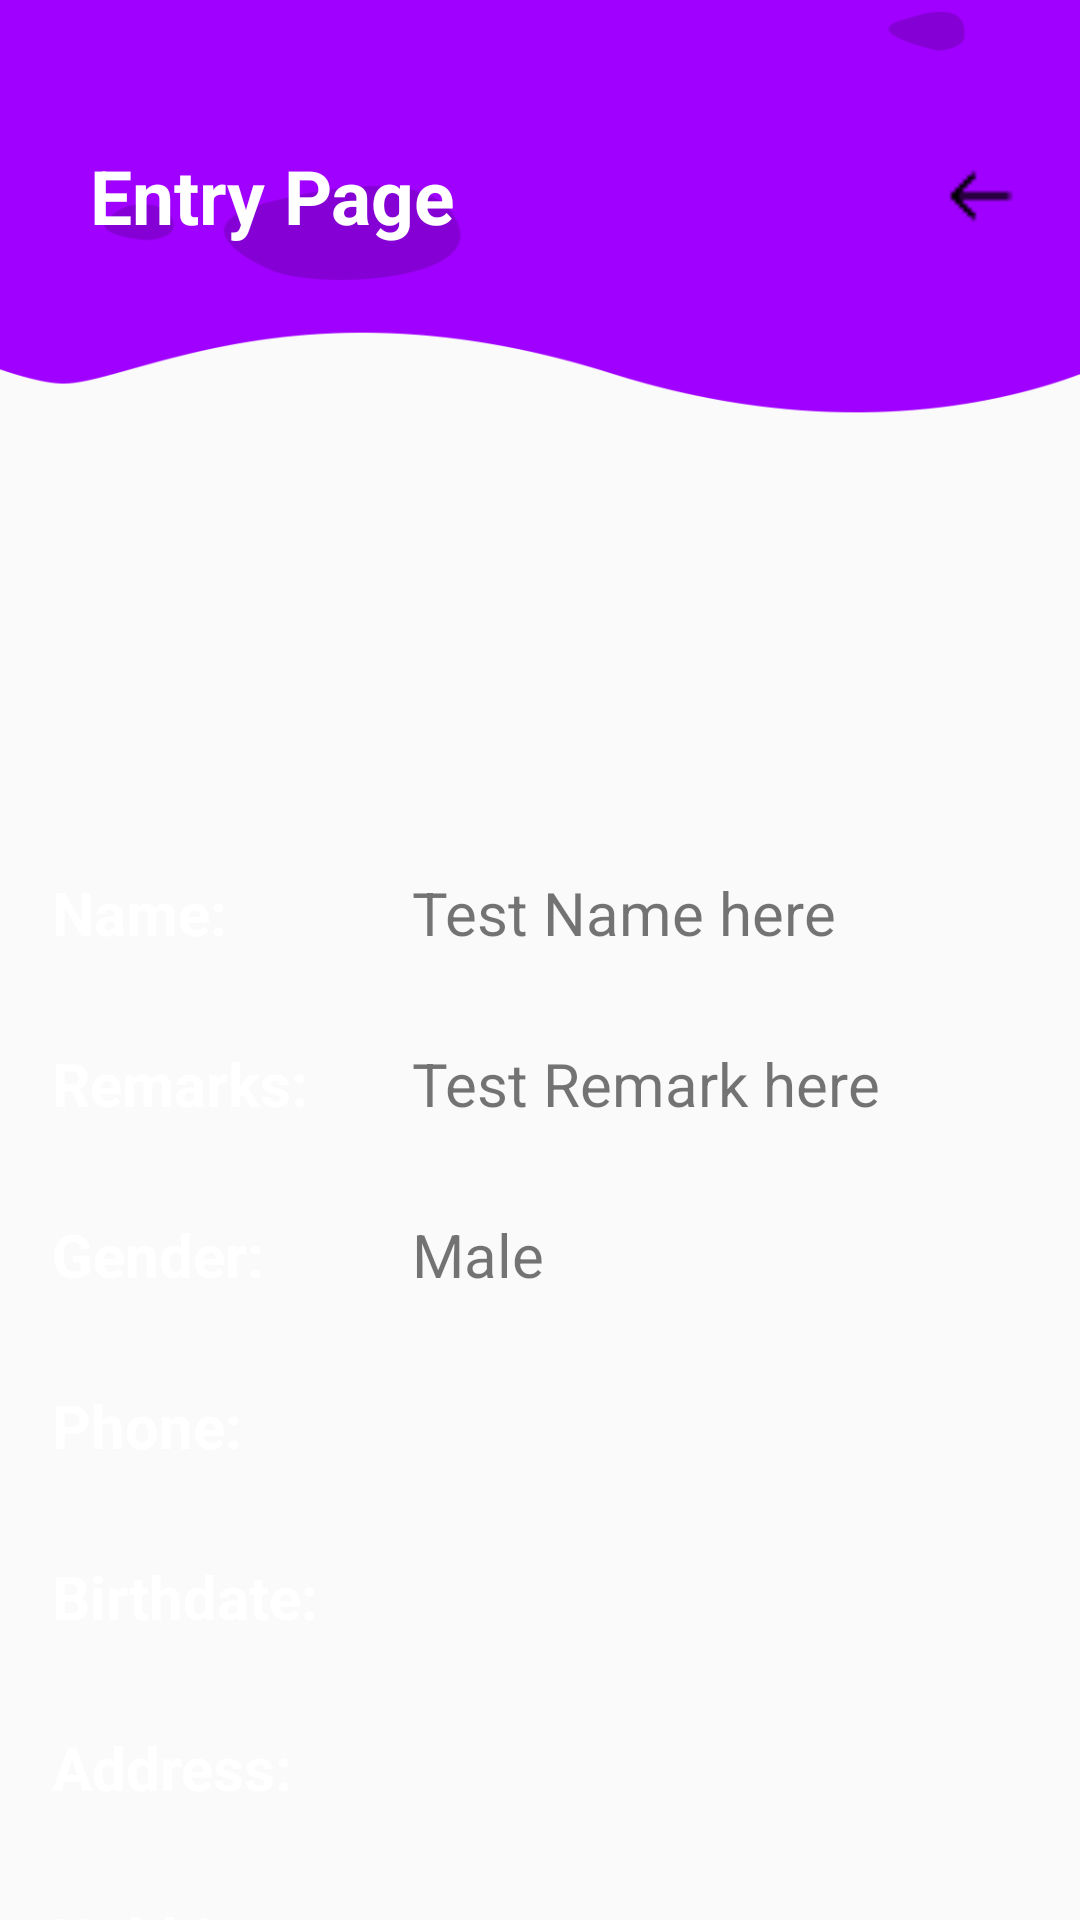

This screen was rendered from an Android layout file. Write that file and the resources it references.
<!-- AndroidManifest.xml: application theme Theme.AppCompat.Light.NoActionBar -->
<!-- res/layout/entryview.xml -->
<?xml version="1.0" encoding="utf-8"?>
<RelativeLayout xmlns:android="http://schemas.android.com/apk/res/android"
    xmlns:app="http://schemas.android.com/apk/res-auto"
    xmlns:tools="http://schemas.android.com/tools"
    android:layout_width="match_parent"
    android:layout_height="match_parent"
    android:fitsSystemWindows="false"
    tools:context=".EntryList"
   >

    <LinearLayout
        android:id="@+id/EntryHeader"
        android:layout_width="wrap_content"
        android:layout_height="240sp"
        android:layout_marginTop="-100dp"
        android:background="@drawable/background_login"
        android:orientation="horizontal"
        android:paddingTop="115dp"
        android:translationZ="90dp"
        android:weightSum="10">

        <TextView
            android:id="@+id/UsernameLabel"
            android:layout_width="100dp"
            android:layout_height="80dp"
            android:layout_marginLeft="30dp"
            android:layout_marginTop="10dp"
            android:layout_weight="9"
            android:gravity="center_vertical"
            android:lineHeight="37dp"
            android:text="Entry Page"
            android:textColor="@color/white"
            android:textSize="25sp"
            android:textStyle="bold" />

        <ImageButton
            android:id="@+id/viewBackButton"
            android:layout_width="50dp"
            android:layout_height="80dp"
            android:layout_marginLeft="10dp"
            android:layout_marginTop="10dp"
            android:layout_weight="1"
            android:background="#00000000"
            android:padding="20dp"
            android:scaleType="fitCenter"
            android:src="@drawable/backicon" />
    </LinearLayout>


    <ScrollView
        android:id="@+id/scrollv2"
        android:layout_width="325sp"
        android:layout_height="match_parent"
        android:layout_below="@+id/EntryHeader"
        android:layout_centerHorizontal="true"
        android:layout_marginTop="-50dp"
        android:scrollbars="none">


        <RelativeLayout
            android:layout_width="325sp"
            android:layout_height="match_parent">

            <ImageView
                android:id="@+id/viewProfile"
                android:layout_width="120dp"
                android:layout_height="120dp"
                android:layout_centerHorizontal="true"
                android:layout_marginTop="50dp"
                android:src="@drawable/profile_template" />

            <TextView
                android:id="@+id/viewNameLabel"
                android:layout_width="120dp"
                android:layout_height="wrap_content"
                android:layout_below="@+id/viewProfile"
                android:layout_marginTop="30dp"
                android:text="Name:"
                android:textColor="@color/black"
                android:textSize="20sp"
                android:textStyle="bold" />

            <TextView
                android:id="@+id/viewName"
                android:layout_width="200dp"
                android:layout_height="wrap_content"
                android:layout_below="@+id/viewProfile"
                android:layout_marginTop="30dp"
                android:layout_toRightOf="@+id/viewNameLabel"
                android:text="Test Name here"
                android:textSize="20sp" />

            <TextView
                android:id="@+id/viewRemarksLabel"
                android:layout_width="120dp"
                android:layout_height="wrap_content"
                android:layout_below="@+id/viewName"
                android:layout_marginTop="30dp"
                android:text="Remarks:"
                android:textColor="@color/black"
                android:textSize="20sp"
                android:textStyle="bold" />

            <TextView
                android:id="@+id/viewRemarks"
                android:layout_width="200dp"
                android:layout_height="wrap_content"
                android:layout_alignBaseline="@+id/viewRemarksLabel"
                android:layout_toRightOf="@+id/viewRemarksLabel"
                android:text="Test Remark here"
                android:textSize="20sp" />

            <TextView
                android:id="@+id/viewGenderLabel"
                android:layout_width="120dp"
                android:layout_height="wrap_content"
                android:layout_below="@+id/viewRemarks"
                android:layout_marginTop="30dp"
                android:text="Gender:"
                android:textColor="@color/black"
                android:textSize="20sp"
                android:textStyle="bold" />

            <TextView
                android:id="@+id/viewGender"
                android:layout_width="200dp"
                android:layout_height="wrap_content"
                android:layout_alignBaseline="@+id/viewGenderLabel"
                android:layout_toRightOf="@+id/viewGenderLabel"
                android:text="Male"
                android:textSize="20sp" />
            <TextView
                android:id="@+id/viewPhoneLabel"
                android:layout_width="120dp"
                android:layout_height="wrap_content"
                android:layout_below="@+id/viewGender"
                android:layout_marginTop="30dp"
                android:text="Phone:"
                android:textColor="@color/black"
                android:textSize="20sp"
                android:textStyle="bold" />

            <TextView
                android:id="@+id/viewPhone"
                android:layout_width="200dp"
                android:layout_height="wrap_content"
                android:layout_alignBaseline="@+id/viewPhoneLabel"
                android:layout_toRightOf="@+id/viewPhoneLabel"
                android:text=""
                android:textSize="20sp" />

            <TextView
                android:id="@+id/viewBirthdateLabel"
                android:layout_width="120dp"
                android:layout_height="wrap_content"
                android:layout_below="@+id/viewPhone"
                android:layout_marginTop="30dp"
                android:text="Birthdate:"
                android:textColor="@color/black"
                android:textSize="20sp"
                android:textStyle="bold" />

            <TextView
                android:id="@+id/viewBirthdate"
                android:layout_width="200dp"
                android:layout_height="wrap_content"
                android:layout_alignBaseline="@+id/viewBirthdateLabel"
                android:layout_toRightOf="@+id/viewBirthdateLabel"
                android:text=""
                android:textSize="20sp" />



            <TextView
                android:id="@+id/viewStreetLabel"
                android:layout_width="120dp"
                android:layout_height="wrap_content"
                android:layout_below="@+id/viewBirthdate"
                android:layout_marginTop="30dp"
                android:text="Address:"
                android:textColor="@color/black"
                android:textSize="20sp"
                android:textStyle="bold" />

            <TextView
                android:id="@+id/viewStreet"
                android:layout_width="200dp"
                android:layout_height="wrap_content"
                android:layout_alignBaseline="@+id/viewStreetLabel"
                android:layout_toRightOf="@+id/viewStreetLabel"
                android:text=""
                android:textSize="20sp" />

            <TextView
                android:id="@+id/viewHobbiesLabel"
                android:layout_width="120dp"
                android:layout_height="wrap_content"
                android:layout_below="@+id/viewStreet"
                android:layout_marginTop="30dp"
                android:text="Hobbies:"
                android:textColor="@color/black"
                android:textSize="20sp"
                android:textStyle="bold" />

            <TextView
                android:id="@+id/viewHobbies"
                android:layout_width="200dp"
                android:layout_height="wrap_content"
                android:layout_alignBaseline="@+id/viewHobbiesLabel"
                android:layout_toRightOf="@+id/viewHobbiesLabel"
                android:text=""
                android:textSize="20sp"/>

            <TextView
                android:id="@+id/viewOtherInfoLabel"
                android:layout_width="120dp"
                android:layout_height="wrap_content"
                android:layout_below="@+id/viewHobbies"
                android:text="Other Info:"
                android:layout_marginTop="30dp"
                android:textColor="@color/black"
                android:textSize="20sp"
                android:textStyle="bold" />

            <TextView
                android:id="@+id/viewOtherInfo"
                android:layout_width="200dp"
                android:layout_height="wrap_content"
                android:layout_alignBaseline="@+id/viewOtherInfoLabel"
                android:layout_toRightOf="@+id/viewOtherInfoLabel"
                android:text=""
                android:textSize="20sp"
                android:layout_marginBottom="50dp"/>
        </RelativeLayout>
    </ScrollView>

</RelativeLayout>
<!-- resources referenced by this layout -->
<resources>
  <color name="black">#FFFFFF</color>
  <color name="white">#FFFFFFFF</color>
  <!-- drawable background_login: png bitmap (drawable, 19526 bytes) -->
  <!-- drawable backicon: png bitmap (drawable, 186 bytes) -->
</resources>
